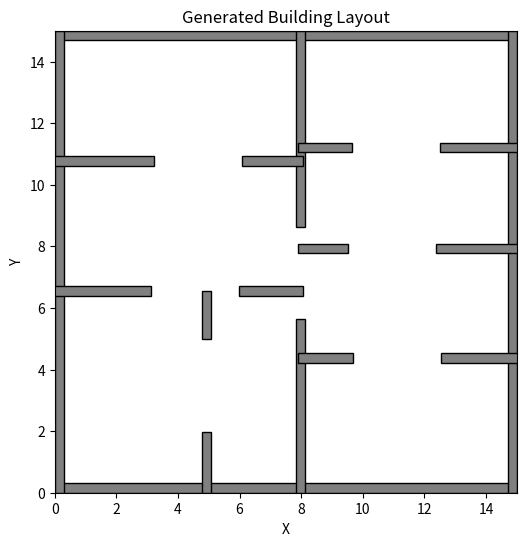

Recreate this plot in Python.
import random
import matplotlib.patches as patches

def generate_building_layout(
    width, height,
    min_room_size=4,
    wall_thickness=0.5,
    rng=None
):
    """
    Generate a building layout using Binary Space Partitioning.
    Returns a list of wall specifications (each a dict with x, y, width and height).
    """
    # Set random seed if provided
    if rng is None:
        print("UH OH")
        rng = random.Random()

    # Define real-world scale for internal features
    scale_factor = 1.0  # 1 unit = 1 meter

    # Convert internal dimensions to real-world scale
    min_room_size *= scale_factor
    wall_thickness *= scale_factor
    door_width = 3 * scale_factor

    walls = []
    
    # Add outer walls (fixed dimensions)
    walls.append({
        "x": width / 2,
        "y": wall_thickness / 2,
        "width": width,
        "height": wall_thickness
    })
    walls.append({
        "x": width / 2,
        "y": height - wall_thickness / 2,
        "width": width,
        "height": wall_thickness
    })
    walls.append({
        "x": wall_thickness / 2,
        "y": height / 2,
        "width": wall_thickness,
        "height": height
    })
    walls.append({
        "x": width - wall_thickness / 2,
        "y": height / 2,
        "width": wall_thickness,
        "height": height
    })
    
    def partition(x, y, w, h):
        """
        Recursively partition the area and add inner walls with door gaps.
        """
        if w < 2 * min_room_size or h < 2 * min_room_size:
            return
        
        if w >= h:
            orientation = "vertical"
        else:
            orientation = "horizontal"
            
        if orientation == "vertical":
            split_x = rng.uniform(x + min_room_size, x + w - min_room_size)
            door_y = rng.uniform(y + h * 0.4, y + h * 0.6)  # Centralize door
            
            # Ensure segments align at the door
            segment_height = door_y - y - door_width / 2
            if segment_height > 0:
                walls.append({
                    "x": split_x,
                    "y": y + segment_height / 2,
                    "width": wall_thickness,
                    "height": segment_height  # Extend to meet other walls
                })
            segment_height = (y + h) - door_y - door_width / 2
            if segment_height > 0:
                walls.append({
                    "x": split_x,
                    "y": door_y + door_width / 2 + segment_height / 2,
                    "width": wall_thickness,
                    "height": segment_height  # Extend to meet other walls
                })
            
            partition(x, y, split_x - x, h)
            partition(split_x, y, x + w - split_x, h)
        
        else:
            split_y = rng.uniform(y + min_room_size, y + h - min_room_size)
            door_x = rng.uniform(x + w * 0.4, x + w * 0.6)  # Centralize door
            
            # Ensure segments align at the door
            segment_width = door_x - x - door_width / 2
            if segment_width > 0:
                walls.append({
                    "x": x + segment_width / 2,
                    "y": split_y,
                    "width": segment_width + wall_thickness / 2,  # Extend to meet other walls
                    "height": wall_thickness
                })
            segment_width = (x + w) - door_x - door_width / 2
            if segment_width > 0:
                walls.append({
                    "x": door_x + door_width / 2 + segment_width / 2,
                    "y": split_y,
                    "width": segment_width + wall_thickness / 2,  # Extend to meet other walls
                    "height": wall_thickness
                })
            
            partition(x, y, w, split_y - y)
            partition(x, split_y, w, y + h - split_y)
    
    partition(0, 0, width, height)
    return walls

def draw_walls(ax, walls):
    for wall in walls:
        lower_left = (wall['x'] - wall['width'] / 2, wall['y'] - wall['height'] / 2)
        rect = patches.Rectangle(lower_left, wall['width'], wall['height'],
                                 edgecolor='black', facecolor='gray')
        ax.add_patch(rect)

if __name__ == "__main__":
    import matplotlib.pyplot as plt

    # Set parameters for the building layout
    width = 15
    height = 15
    min_room_size = 3
    wall_thickness = 0.3

    # Generate the building layout
    layout = generate_building_layout(width, height, min_room_size, wall_thickness)

    # Set up the plot
    fig, ax = plt.subplots(figsize=(6, 6))
    ax.set_xlim(0, width)
    ax.set_ylim(0, height)
    ax.set_aspect('equal')

    # Draw each wall as a rectangle
    draw_walls(ax, layout)

    plt.title("Generated Building Layout")
    plt.xlabel("X")
    plt.ylabel("Y")
    plt.show() 